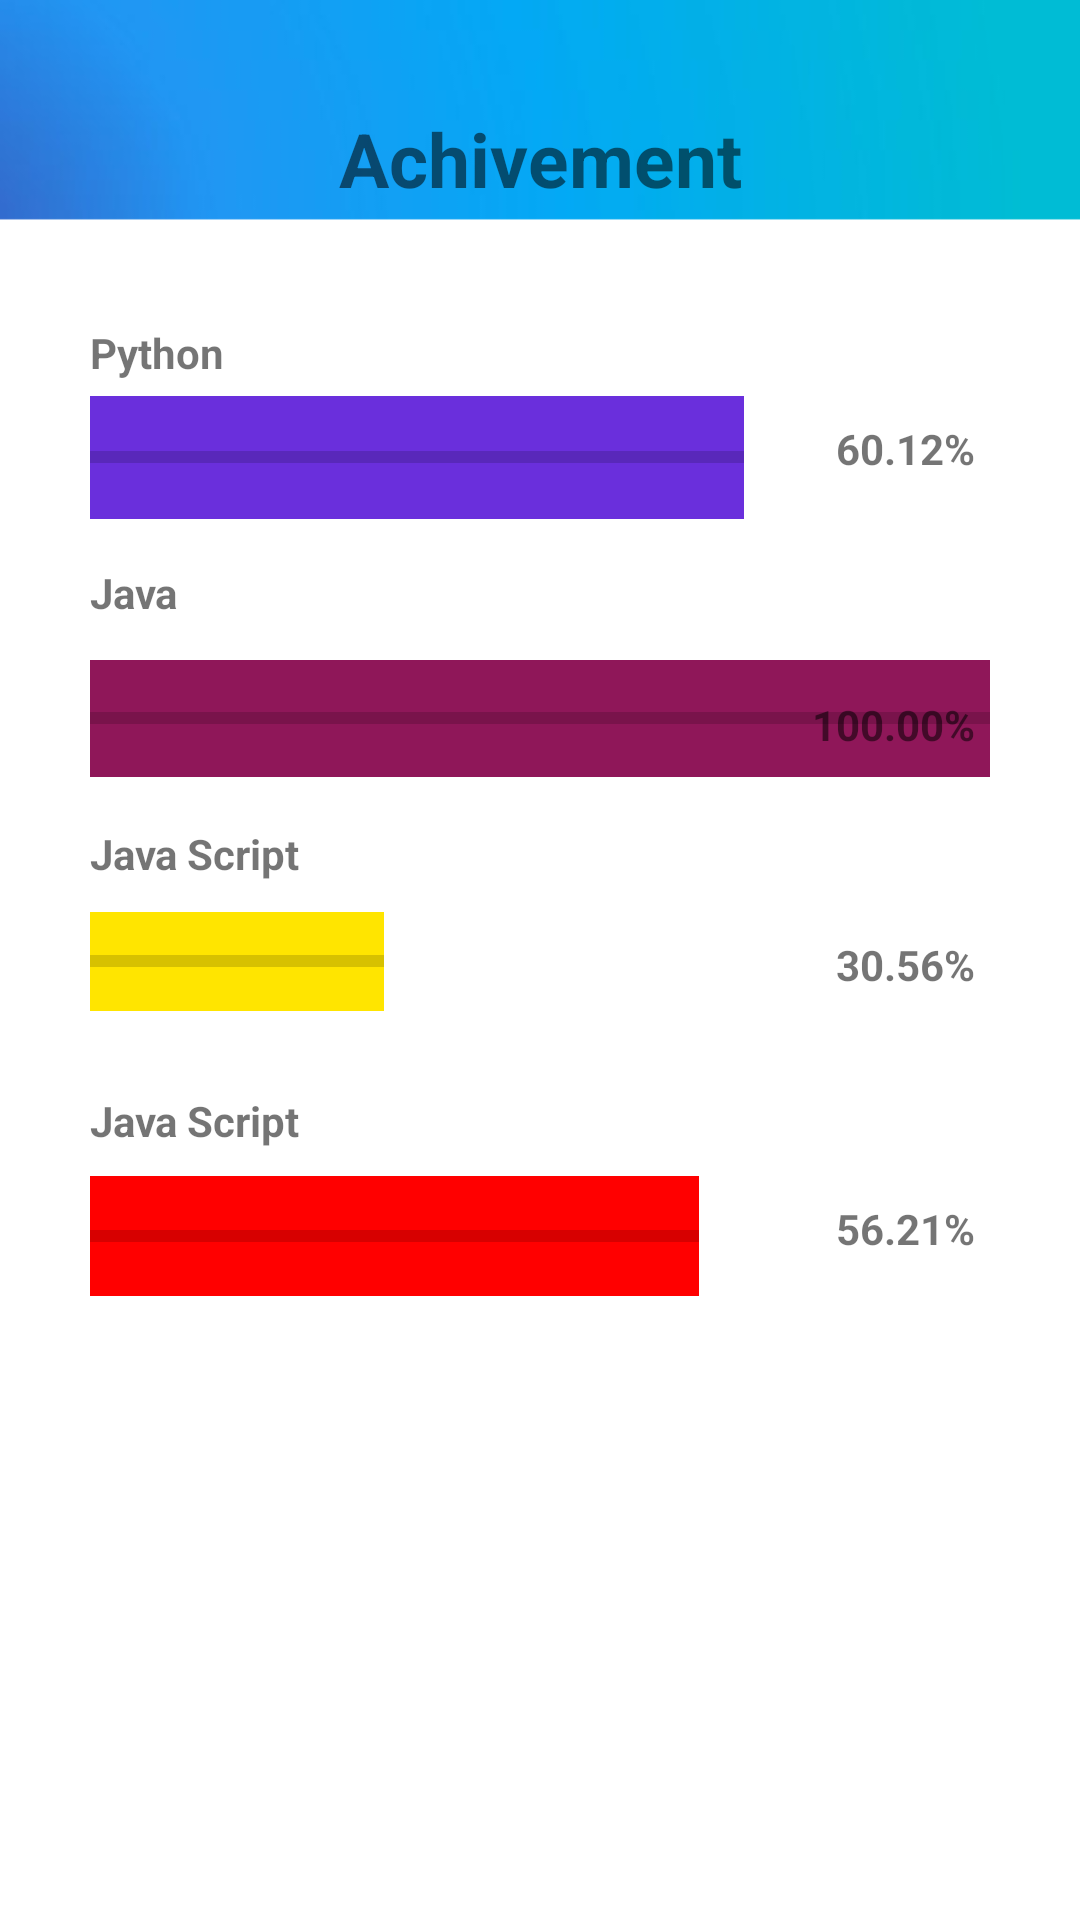

This screen was rendered from an Android layout file. Write that file and the resources it references.
<!-- AndroidManifest.xml: application theme AppTheme -->
<!-- res/layout/activity_achivement_drex.xml -->
<?xml version="1.0" encoding="utf-8"?>
<androidx.constraintlayout.widget.ConstraintLayout xmlns:android="http://schemas.android.com/apk/res/android"
    xmlns:app="http://schemas.android.com/apk/res-auto"
    xmlns:tools="http://schemas.android.com/tools"
    android:layout_width="match_parent"
    android:layout_height="match_parent"
    tools:context=".Achivement_drex"
    android:background="@drawable/bg_achivement">

    <ProgressBar
        android:id="@+id/progressBar"
        style="?android:attr/progressBarStyleHorizontal"
        android:layout_width="218dp"
        android:layout_height="41dp"
        android:layout_marginStart="30dp"
        android:layout_marginTop="132dp"
        android:background="#60C9D6"
        android:backgroundTint="#6A2FDC"
        android:max="100"
        app:layout_constraintStart_toStartOf="parent"
        app:layout_constraintTop_toTopOf="parent" />

    <ProgressBar
        android:id="@+id/progressBar2"
        style="?android:attr/progressBarStyleHorizontal"
        android:layout_width="300dp"
        android:layout_height="39dp"
        android:layout_marginStart="30dp"
        android:layout_marginTop="220dp"
        android:background="#8F1759"
        android:backgroundTint="#8F1759"
        android:max="100"
        app:layout_constraintStart_toStartOf="parent"
        app:layout_constraintTop_toTopOf="parent" />

    <ProgressBar
        android:id="@+id/progressBar3"
        style="?android:attr/progressBarStyleHorizontal"
        android:layout_width="203dp"
        android:layout_height="40dp"
        android:layout_marginStart="30dp"
        android:layout_marginTop="392dp"
        android:background="#FF0000"
        android:backgroundTint="#FF0000"
        android:max="100"
        app:layout_constraintStart_toStartOf="parent"
        app:layout_constraintTop_toTopOf="parent" />

    <ProgressBar
        android:id="@+id/progressBar4"
        style="?android:attr/progressBarStyleHorizontal"
        android:layout_width="98dp"
        android:layout_height="33dp"
        android:layout_marginStart="30dp"
        android:layout_marginTop="304dp"
        android:background="#FFE500"
        android:backgroundTint="#FFE500"
        android:max="100"
        app:layout_constraintStart_toStartOf="parent"
        app:layout_constraintTop_toTopOf="parent" />

    <TextView
        android:id="@+id/textView"
        android:layout_width="wrap_content"
        android:layout_height="wrap_content"
        android:layout_marginTop="36dp"
        android:text="@string/achivement"
        android:textStyle="bold"
        android:textSize="25dp"
        app:layout_constraintEnd_toEndOf="parent"
        app:layout_constraintStart_toStartOf="parent"
        app:layout_constraintTop_toTopOf="parent" />

    <TextView
        android:id="@+id/textView9"
        android:layout_width="wrap_content"
        android:layout_height="wrap_content"
        android:layout_marginStart="30dp"
        android:layout_marginTop="108dp"
        android:text="@string/python"
        android:textStyle="bold"
        app:layout_constraintStart_toStartOf="parent"
        app:layout_constraintTop_toTopOf="parent" />

    <TextView
        android:id="@+id/textView11"
        android:layout_width="wrap_content"
        android:layout_height="wrap_content"
        android:layout_marginStart="30dp"
        android:layout_marginTop="188dp"
        android:text="@string/java"
        android:textStyle="bold"
        app:layout_constraintStart_toStartOf="parent"
        app:layout_constraintTop_toTopOf="parent" />

    <TextView
        android:id="@+id/textView12"
        android:layout_width="wrap_content"
        android:layout_height="wrap_content"
        android:layout_marginStart="30dp"
        android:layout_marginTop="275dp"
        android:text="@string/java_script"
        android:textStyle="bold"
        app:layout_constraintStart_toStartOf="parent"
        app:layout_constraintTop_toTopOf="parent" />

    <TextView
        android:id="@+id/textView13"
        android:layout_width="wrap_content"
        android:layout_height="wrap_content"
        android:layout_marginStart="30dp"
        android:textStyle="bold"
        android:layout_marginTop="364dp"
        android:text="@string/java_script"
        app:layout_constraintStart_toStartOf="parent"
        app:layout_constraintTop_toTopOf="parent" />

    <TextView
        android:id="@+id/textView14"
        android:layout_width="wrap_content"
        android:layout_height="wrap_content"
        android:layout_marginTop="232dp"
        android:layout_marginEnd="35dp"
        android:text="100.00%"
        android:textColor="#88000000"
        android:textStyle="bold"
        app:layout_constraintEnd_toEndOf="parent"
        app:layout_constraintTop_toTopOf="parent" />

    <TextView
        android:id="@+id/textView15"
        android:layout_width="wrap_content"
        android:layout_height="wrap_content"
        android:layout_marginTop="140dp"
        android:layout_marginEnd="35dp"
        android:text="60.12%"
        android:textStyle="bold"
        app:layout_constraintEnd_toEndOf="parent"
        app:layout_constraintTop_toTopOf="parent" />

    <TextView
        android:id="@+id/textView16"
        android:layout_width="wrap_content"
        android:layout_height="wrap_content"
        android:layout_marginTop="312dp"
        android:layout_marginEnd="35dp"
        android:text="30.56%"
        android:textStyle="bold"
        app:layout_constraintEnd_toEndOf="parent"
        app:layout_constraintTop_toTopOf="parent" />

    <TextView
        android:id="@+id/textView17"
        android:layout_width="wrap_content"
        android:layout_height="wrap_content"
        android:layout_marginTop="400dp"
        android:layout_marginEnd="35dp"
        android:text="56.21%"
        android:textStyle="bold"
        app:layout_constraintEnd_toEndOf="parent"
        app:layout_constraintTop_toTopOf="parent" />

</androidx.constraintlayout.widget.ConstraintLayout>
<!-- resources referenced by this layout -->
<resources>
  <!-- drawable bg_achivement: png bitmap (drawable, 12620 bytes) -->
  <string name="achivement">Achivement</string>
  <string name="java">Java</string>
  <string name="java_script">Java Script</string>
  <string name="python">Python</string>
  <style name="AppTheme" parent="Theme.AppCompat.Light.NoActionBar">
          
          <item name="colorPrimary">@color/colorPrimary</item>
          <item name="colorPrimaryDark">@color/colorPrimaryDark</item>
          <item name="colorAccent">@color/colorAccent</item>
      </style>
  <color name="colorPrimary">#6200EE</color>
  <color name="colorPrimaryDark">#3700B3</color>
  <color name="colorAccent">#03DAC5</color>
</resources>
